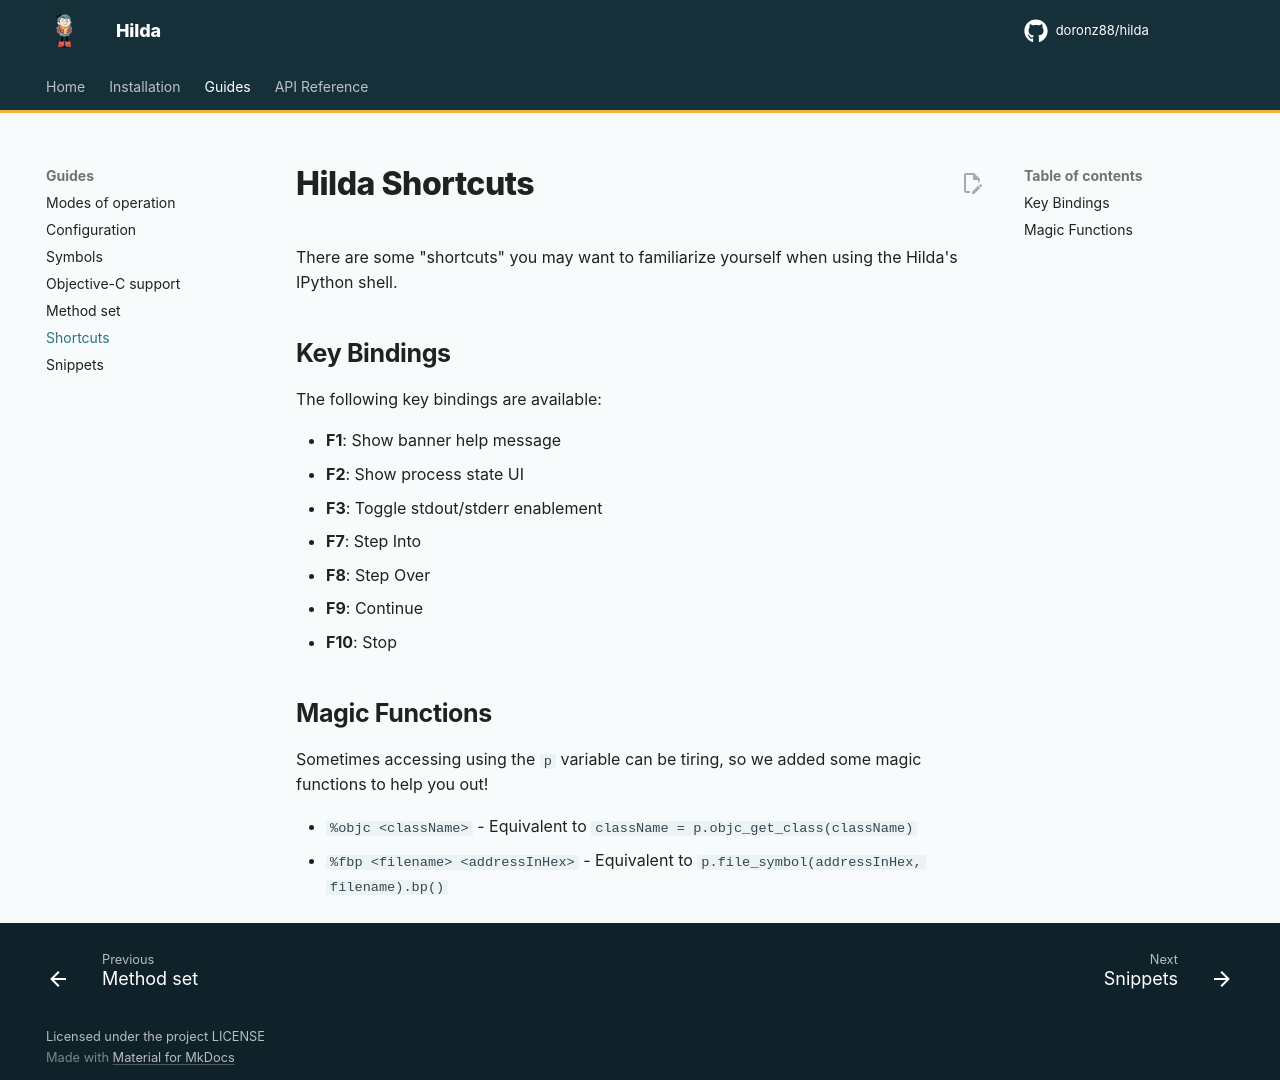

repository: doronz88/hilda · page: 3.8/hilda-shortcuts/index.html · generator: mkdocs

# Hilda Shortcuts

There are some "shortcuts" you may want to familiarize yourself when using the Hilda's IPython shell.

## Key Bindings

The following key bindings are available:

- **F1**: Show banner help message
- **F2**: Show process state UI
- **F3**: Toggle stdout/stderr enablement
- **F7**: Step Into
- **F8**: Step Over
- **F9**: Continue
- **F10**: Stop

## Magic Functions

Sometimes accessing using the `p` variable can be tiring, so we added some magic functions to help you out!

- `%objc <className>` -
  Equivalent to `className = p.objc_get_class(className)`
- `%fbp <filename> <addressInHex>` -
  Equivalent to `p.file_symbol(addressInHex, filename).bp()`
